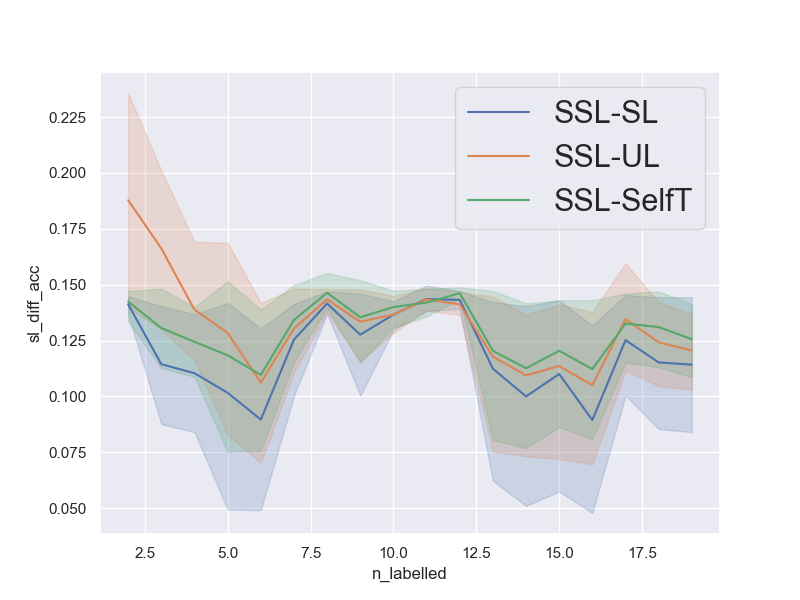

Data behind this chart, as committed beside it:
num_repetitions, 5
data, philippine
n_pca_components, 
n_all_train, 3832
n_labelled_values, [2, 3, 4, 5, 6, 7, 8, 9, 10, 11, 12, 13,…
n_unlabelled_values, [40, 60, 80, 100, 120, 140, 160, 180, 20…
n_test_set, 1000
n_val_set, 1000
unl_to_lab_ratio, 20
n_labelled, [2, 3, 4, 5, 6, 7, 8, 9, 10, 11, 12, 13,…
n_unlabelled, [40, 60, 80, 100, 120, 140, 160, 180, 20…
sl_acc, [0.668, 0.682, 0.683, 0.679, 0.702, 0.70…
ssl_acc, [0.802, 0.822, 0.821, 0.821, 0.778, 0.77…
ul_acc, [0.547, 0.6, 0.622, 0.622, 0.685, 0.686,…
st_acc, [0.677, 0.667, 0.673, 0.668, 0.674, 0.67…
sl_diff_acc, [0.134, 0.1399999999999999, 0.1379999999…
ul_diff_acc, [0.255, 0.22199999999999998, 0.198999999…
st_diff_acc, [0.125, 0.15499999999999992, 0.147999999…
